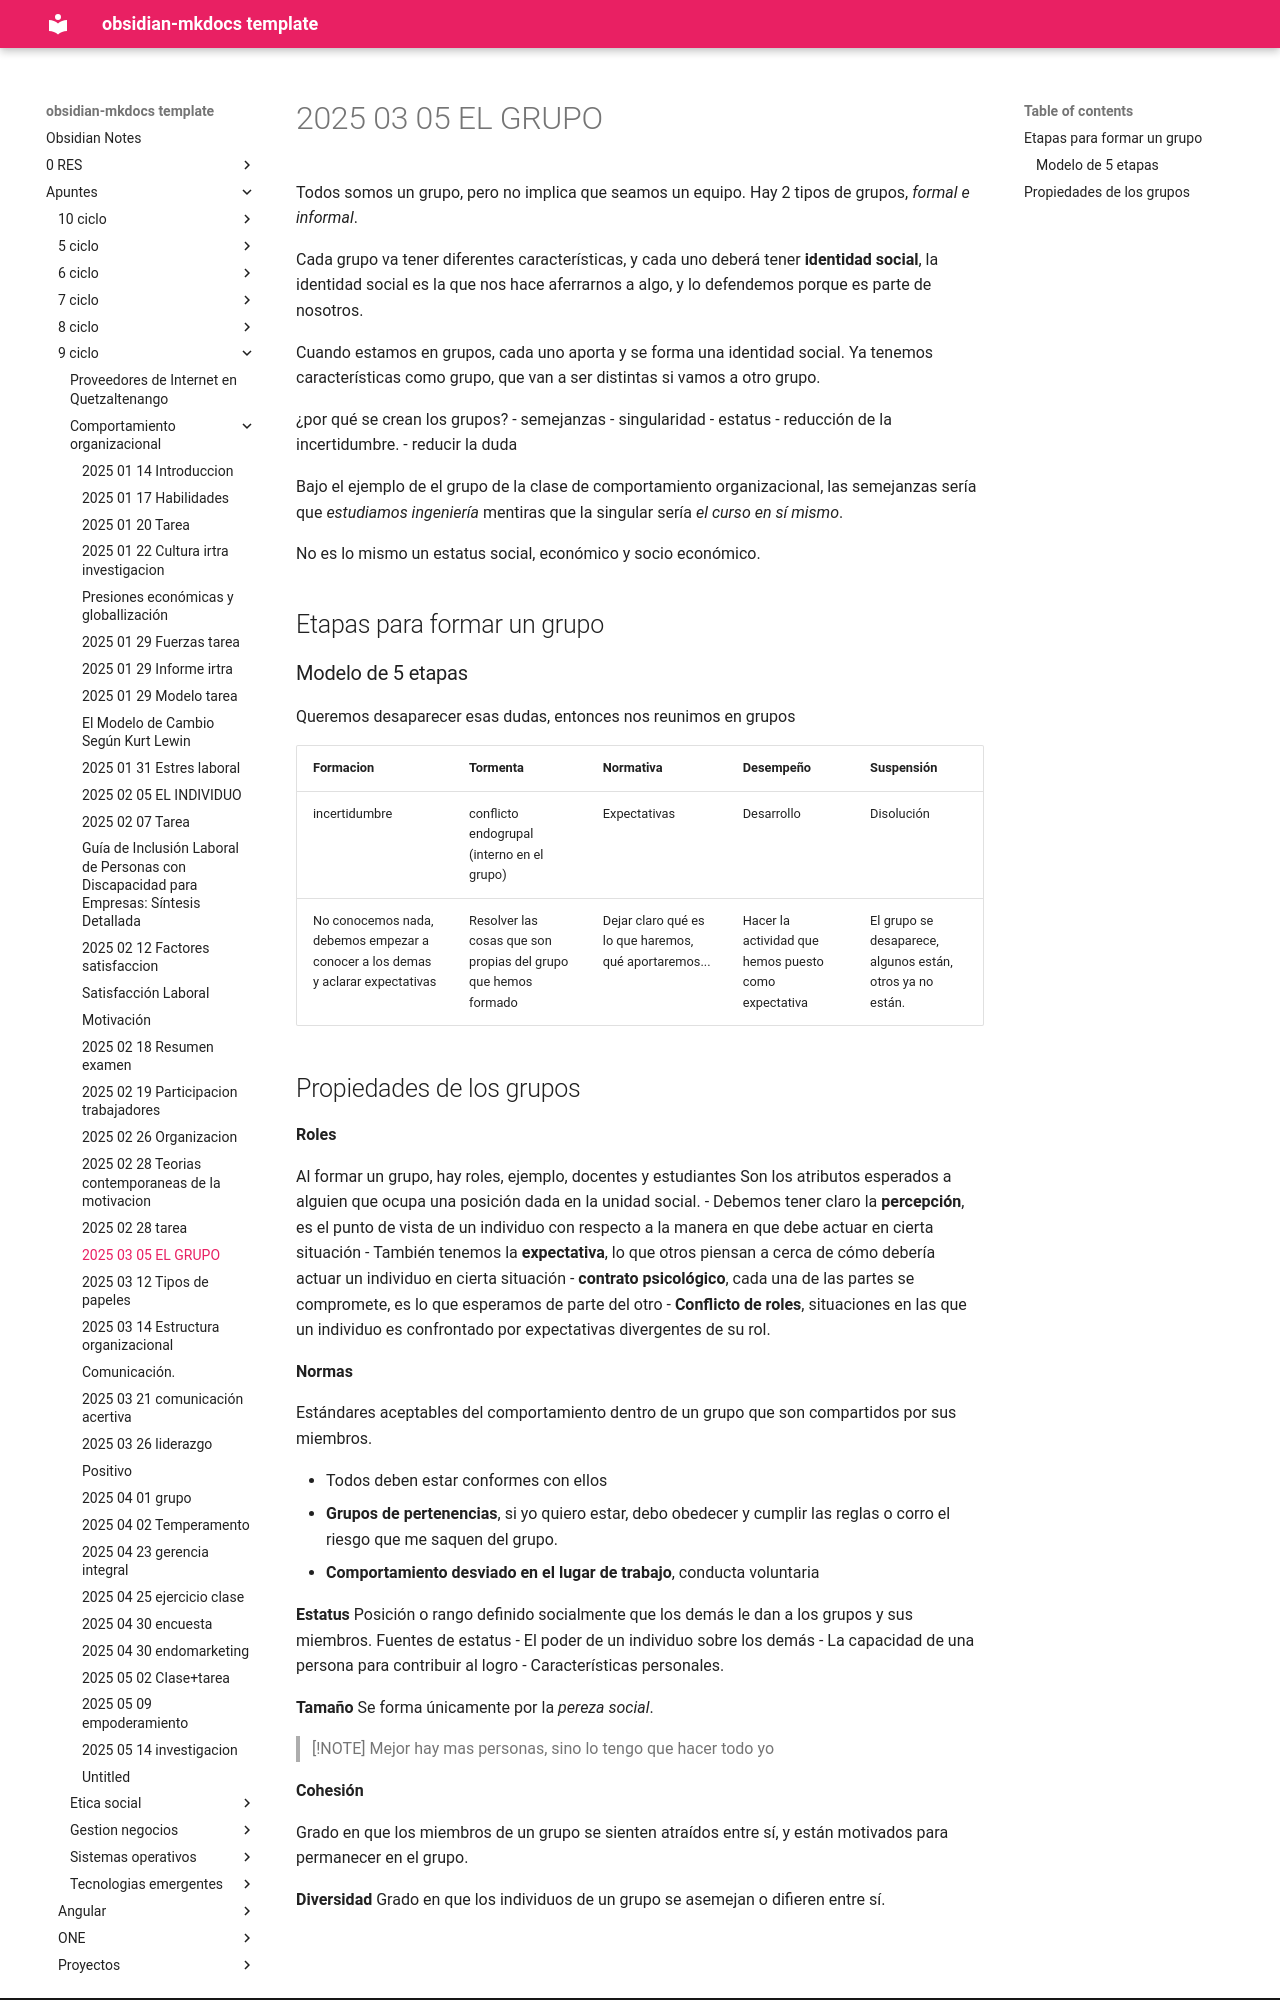

repository: daniel-baf/url-notas · page: Apuntes/9-ciclo/comportamiento-organizacional/2025-03-05-EL-GRUPO/index.html · generator: mkdocs

Todos somos un grupo, pero no implica que seamos un equipo. 
Hay 2 tipos de grupos, *formal e informal*.

Cada grupo va tener diferentes características, y cada uno deberá tener **identidad social**, la identidad social es la que nos hace aferrarnos a algo, y lo defendemos porque es parte de nosotros.

Cuando estamos en grupos, cada uno aporta y se forma una identidad social. Ya tenemos características como grupo, que van a ser distintas si vamos a otro grupo. 

¿por qué se crean los grupos?
- semejanzas 
- singularidad
- estatus
- reducción de la incertidumbre.
	- reducir la duda

Bajo el ejemplo de el grupo de la clase de comportamiento organizacional, las semejanzas sería que *estudiamos ingeniería* mentiras que la singular sería *el curso en sí mismo*.

No es lo mismo un estatus social, económico y socio económico. 


## Etapas para formar un grupo


### Modelo de 5 etapas

Queremos desaparecer esas dudas, entonces nos reunimos en grupos

| Formacion                                                                       | Tormenta                                                       | Normativa                                             | Desempeño                                            | Suspensión                                                |
| ------------------------------------------------------------------------------- | -------------------------------------------------------------- | ----------------------------------------------------- | ---------------------------------------------------- | --------------------------------------------------------- |
| incertidumbre                                                                   | conflicto endogrupal (interno en el grupo)                     | Expectativas                                          | Desarrollo                                           | Disolución                                                |
| No conocemos nada, debemos empezar a conocer a los demas y aclarar expectativas | Resolver las cosas que son propias del grupo que hemos formado | Dejar claro qué es lo que haremos, qué aportaremos... | Hacer la actividad que hemos puesto como expectativa | El grupo se desaparece, algunos están, otros ya no están. |
